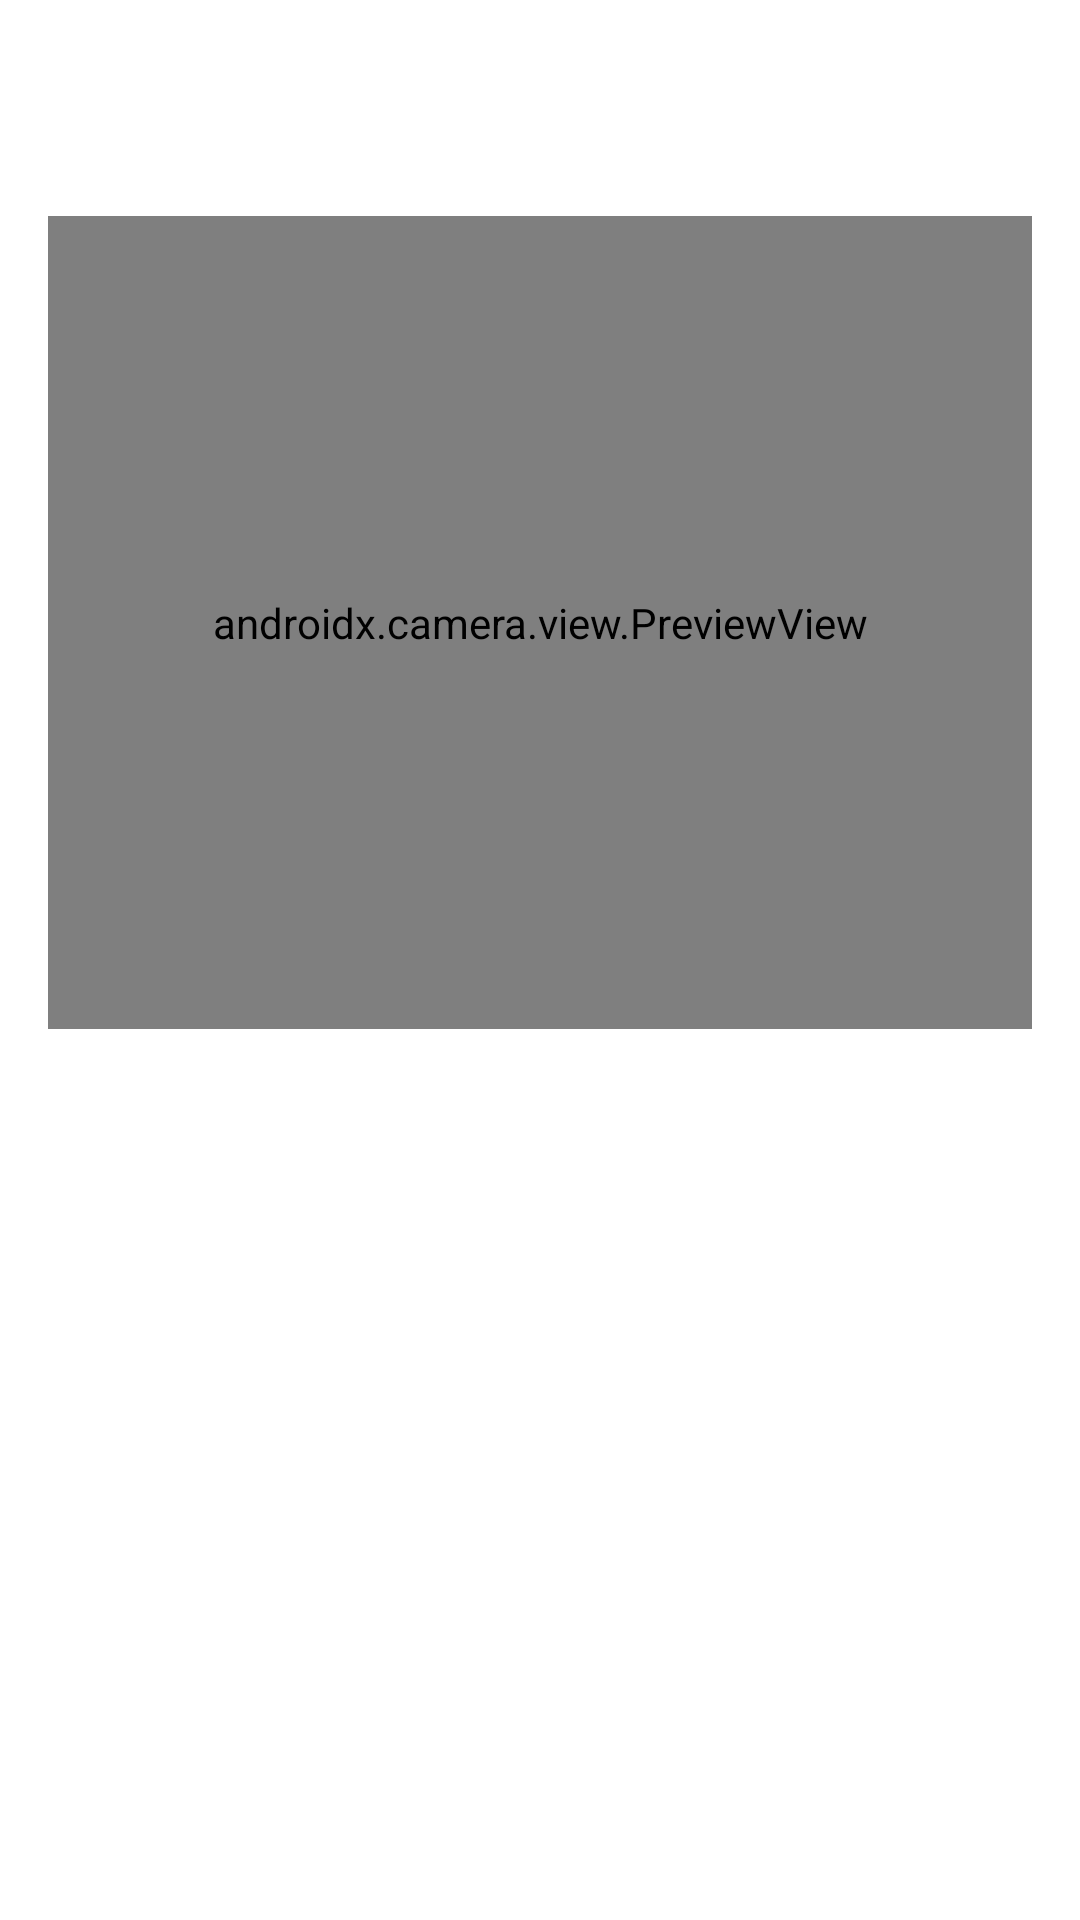

This screen was rendered from an Android layout file. Write that file and the resources it references.
<!-- AndroidManifest.xml: application theme ToolBarDark -->
<!-- res/layout/activity_ocr.xml -->
<?xml version="1.0" encoding="utf-8"?>
<LinearLayout xmlns:android="http://schemas.android.com/apk/res/android"
    xmlns:app="http://schemas.android.com/apk/res-auto"
    xmlns:tools="http://schemas.android.com/tools"
    android:layout_width="match_parent"
    android:layout_height="match_parent"
    android:background="@android:color/white"
    android:orientation="vertical">

    
    <androidx.appcompat.widget.Toolbar
        android:id="@+id/toolbar"
        android:layout_width="match_parent"
        android:layout_height="?attr/actionBarSize"
        android:background="@color/maroon"
        android:elevation="4dp"
        android:theme="@style/ThemeOverlay.AppCompat.Dark.ActionBar">

        <TextView
            android:id="@+id/toolBarback"
            android:layout_width="match_parent"
            android:layout_height="wrap_content"
            android:layout_gravity="center"
            android:drawableStart="@drawable/arrow_back"
            android:gravity="center"
            android:text="Capture Number Plate"
            android:textColor="@android:color/white"
            android:textSize="18sp"
            android:textStyle="bold" />

    </androidx.appcompat.widget.Toolbar>

    
    <LinearLayout
        android:layout_width="match_parent"
        android:layout_height="match_parent"
        android:background="@color/white"
        android:orientation="vertical"
        android:padding="16dp"
        android:weightSum="2">

        
        <LinearLayout
            android:layout_width="match_parent"
            android:layout_height="0dp"
            android:layout_weight="1"
            android:layout_marginBottom="10dp"
            android:gravity="center"
            android:orientation="vertical">

            <androidx.camera.view.PreviewView
                android:id="@+id/viewFinder"
                android:layout_width="match_parent"
                android:layout_height="match_parent"
                android:scaleType="fitCenter"
                tools:src="@tools:sample/backgrounds/scenic"
                tools:ignore="MissingClass" />

            <ImageView
                android:id="@+id/imageView"
                android:layout_width="match_parent"
                android:layout_height="150dp"
                android:visibility="gone"
                android:layout_marginTop="10dp"
                android:layout_margin="20dp"
                android:scaleType="fitCenter" />

        </LinearLayout>

        
        <LinearLayout
            android:layout_width="match_parent"
            android:layout_height="0dp"
            android:layout_weight="1"
            android:gravity="center"
            android:orientation="vertical">

            


            <Button
                android:id="@+id/captureButton"
                android:layout_width="wrap_content"
                android:layout_height="wrap_content"
                android:background="@color/maroon"
                android:paddingStart="20dp"
                android:paddingEnd="20dp"
                android:maxLines="1"
                android:text="Capture Number Plate"
                android:textColor="@color/white" />

            <LinearLayout
                android:layout_width="match_parent"
                android:layout_height="wrap_content"
                android:gravity="center"
                android:visibility="gone"
                android:id="@+id/lnrRefresh"
                android:orientation="horizontal"
                android:padding="8dp">

                <TextView
                    android:id="@+id/textView"
                    android:layout_width="0dp"
                    android:layout_height="wrap_content"
                    android:layout_weight="1"
                    android:gravity="center"
                    android:maxLines="2"
                    android:textColor="@android:color/black"
                    android:textSize="20sp"
                    android:textStyle="bold"
                    tools:text="" />

                <ImageButton
                    android:id="@+id/refresh"
                    android:layout_width="48dp"
                    android:layout_height="48dp"
                    android:layout_marginStart="8dp"
                    android:background="?attr/selectableItemBackgroundBorderless"
                    android:contentDescription="Refresh"
                    android:src="@android:drawable/ic_menu_rotate" />
            </LinearLayout>

            
            <Button
                android:id="@+id/btnSubmit"
                android:layout_width="wrap_content"
                android:layout_height="wrap_content"
                android:layout_marginTop="8dp"
                android:background="@color/maroon"
                android:elevation="4dp"
                android:paddingStart="24dp"
                android:paddingEnd="24dp"
                android:text="Submit Number Plate"
                android:textAllCaps="false"
                android:textColor="@color/white"
                android:textSize="14sp"
                android:visibility="gone" />
        </LinearLayout>
    </LinearLayout>
</LinearLayout>
<!-- resources referenced by this layout -->
<resources>
  <style name="ToolBarDark" parent="Base.Base.Theme.Parking">
          <item name="colorPrimary">@color/maroon</item>
          <item name="colorPrimaryDark">@color/maroon</item>
          <item name="colorAccent">@color/maroon</item>
          <item name="android:textColorPrimary">@color/maroon</item>
          <item name="android:statusBarColor">@color/maroon</item>
      </style>
  <style name="Base.Base.Theme.Parking" parent="Theme.Material3.DayNight.NoActionBar">
          
          
      </style>
  <!-- not gathered from this repository: default colours our renderer supplied (Android Studio template values) -->
  <color name="white">#FFFFFFFF</color>
</resources>
